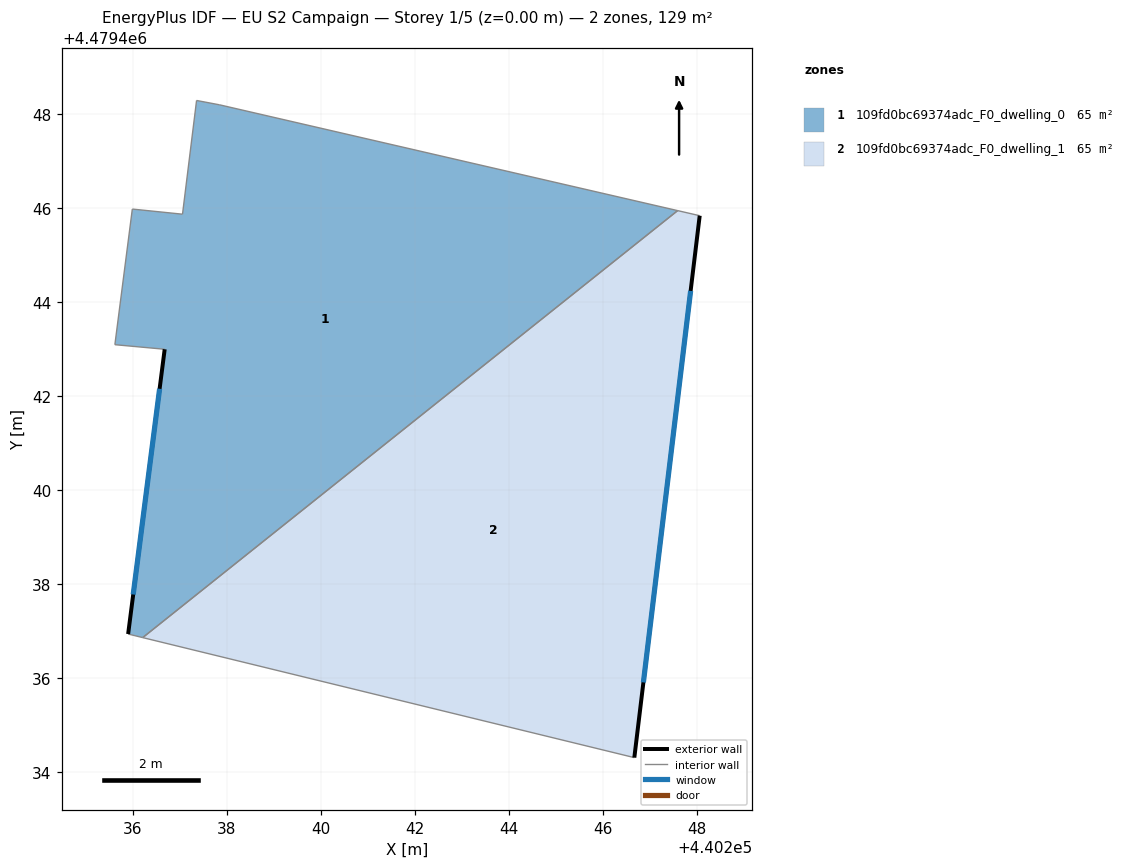
=== STOREY PLAN SPEC (per zone: floor XY polygon, exterior-wall plan segments, windows/doors) ===
zone 1: 109fd0bc69374adc_F0_dwelling_0  (64.7 m²)
  floor: (440247.59, 4479445.94) (440237.85, 4479448.19) (440237.36, 4479448.29) (440237.06, 4479445.87) (440235.99, 4479445.98) (440235.62, 4479443.09) (440236.68, 4479443.00) (440235.91, 4479436.94) (440236.22, 4479436.87)
  exterior wall: (440235.91, 4479436.94) – (440236.68, 4479443.00)  [6.1 m]
    window: (440236.01, 4479437.78) – (440236.57, 4479442.16)  [9.6 m²]
  interior walls: 8
zone 2: 109fd0bc69374adc_F0_dwelling_1  (64.7 m²)
  floor: (440246.67, 4479434.31) (440248.06, 4479445.84) (440247.59, 4479445.94) (440236.22, 4479436.87)
  exterior wall: (440248.06, 4479445.84) – (440246.67, 4479434.31)  [11.6 m]
    window: (440247.87, 4479444.24) – (440246.86, 4479435.91)  [18.2 m²]
  interior walls: 3

=== DERIVED (storey summary) ===
Building: EU S2 Campaign
Storey: 1 of 5  (floor level z = 0.00 m)
Storey gross floor area: 129.5 m²
Zones on this storey: 2
  - 109fd0bc69374adc_F0_dwelling_0: floor 64.7 m²; exterior wall 6.1 m (18.3 m²); 1 window(s) 9.6 m²; WWR 52.2%
  - 109fd0bc69374adc_F0_dwelling_1: floor 64.7 m²; exterior wall 11.6 m (34.8 m²); 1 window(s) 18.2 m²; WWR 52.2%
Zone adjacency (shared interzone walls):
  - 109fd0bc69374adc_F0_dwelling_0 ↔ 109fd0bc69374adc_F0_dwelling_1